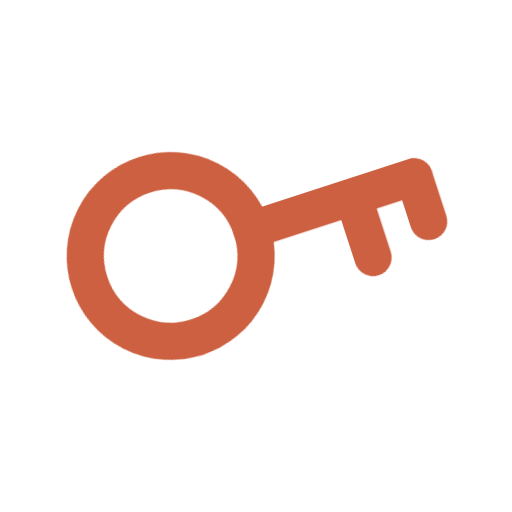
t = 0.00 s
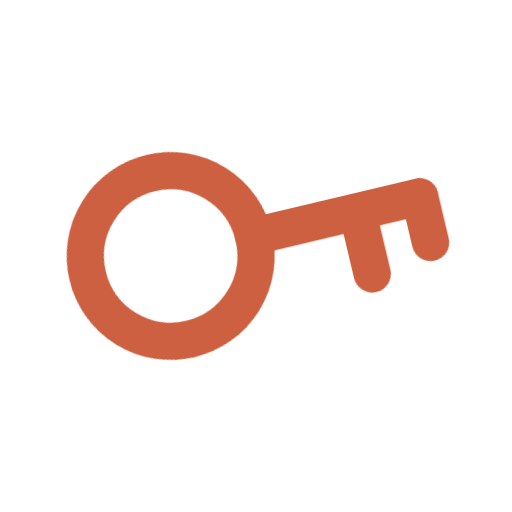
t = 0.30 s
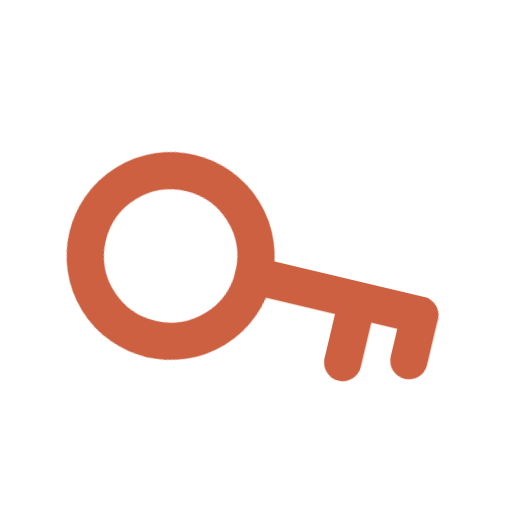
t = 0.90 s
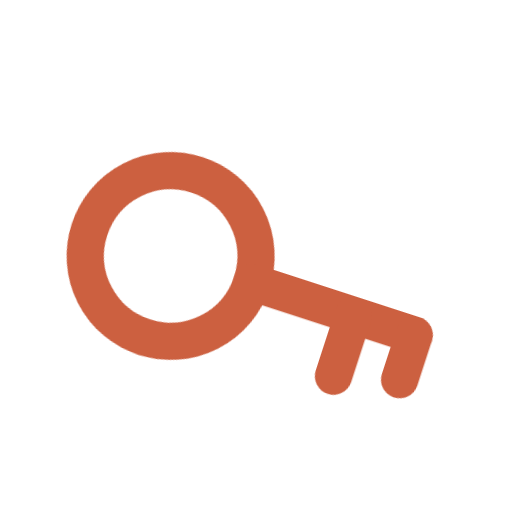
t = 1.20 s
t = 1.50 s: frame unchanged from t = 0.90 s, image omitted
t = 2.10 s: frame unchanged from t = 0.30 s, image omitted

The animated SVG that drew these frames (rendered in a browser with its animation timeline set to each time). Animation: 1 CSS @keyframes rule; one cycle of 2.40 s, repeats indefinitely.

<svg xmlns="http://www.w3.org/2000/svg" viewBox="0 0 24 24" width="24" height="24" aria-hidden="true" focusable="false">
  <style>
    #i { fill: none; stroke: #cc6040; stroke-width: 1.75; stroke-linecap: round; stroke-linejoin: round; }
    #i > * { transform-box: fill-box; transform-origin: center; }
    #i { transform-box: view-box; transform-origin: 8px 12px; animation: gira 2.4s ease-in-out infinite; }
    @keyframes gira { 0%, 100% { transform: rotate(-18deg); } 50% { transform: rotate(18deg); } }
    @media (prefers-reduced-motion: reduce) { * { animation: none !important; } }
  </style>
  <g id="i"><circle cx="8" cy="12" r="4"/><path d="M12 12h8"/><path d="M17 12v3M20 12v2.2"/></g>
</svg>
